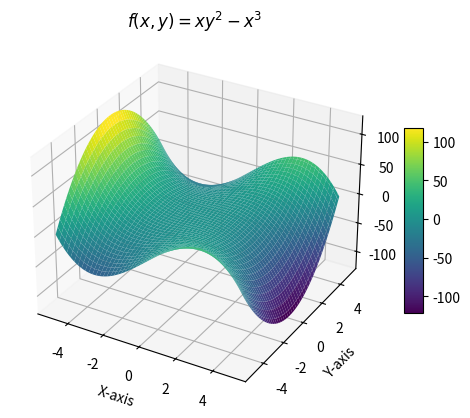

This figure's Python source:
import numpy as np
import matplotlib .pyplot as plt
from mpl_toolkits.mplot3d import Axes3D

#Define the function
def f(x,y):
  return (x)*(y**2) - x**3


# Create a meshgrid for x and y values
x = np.linspace(-5,5,100)
y = np.linspace(-5,5,100)
x , y = np.meshgrid(x,y)

#Calculate z values

z = f(x,y)

#Calculate a 3d PLOT using matplotlib
fig = plt.figure()
ax = fig.add_subplot(111,projection='3d')

#Plot the  3D surface
surf = ax.plot_surface (x , y ,z , cmap = 'viridis' , alpha = 1)


#Add colourbar
fig.colorbar( surf ,  ax=ax , shrink = 0.5 , aspect = 10 )

#Set labels for the axes

ax.set_xlabel('X-axis')
ax.set_ylabel('Y-axis')
ax.set_zlabel('Z-axis')
ax.set_title(r'$f(x,y) = xy^2 - x^3$')


#Display the plot
plt.show()


